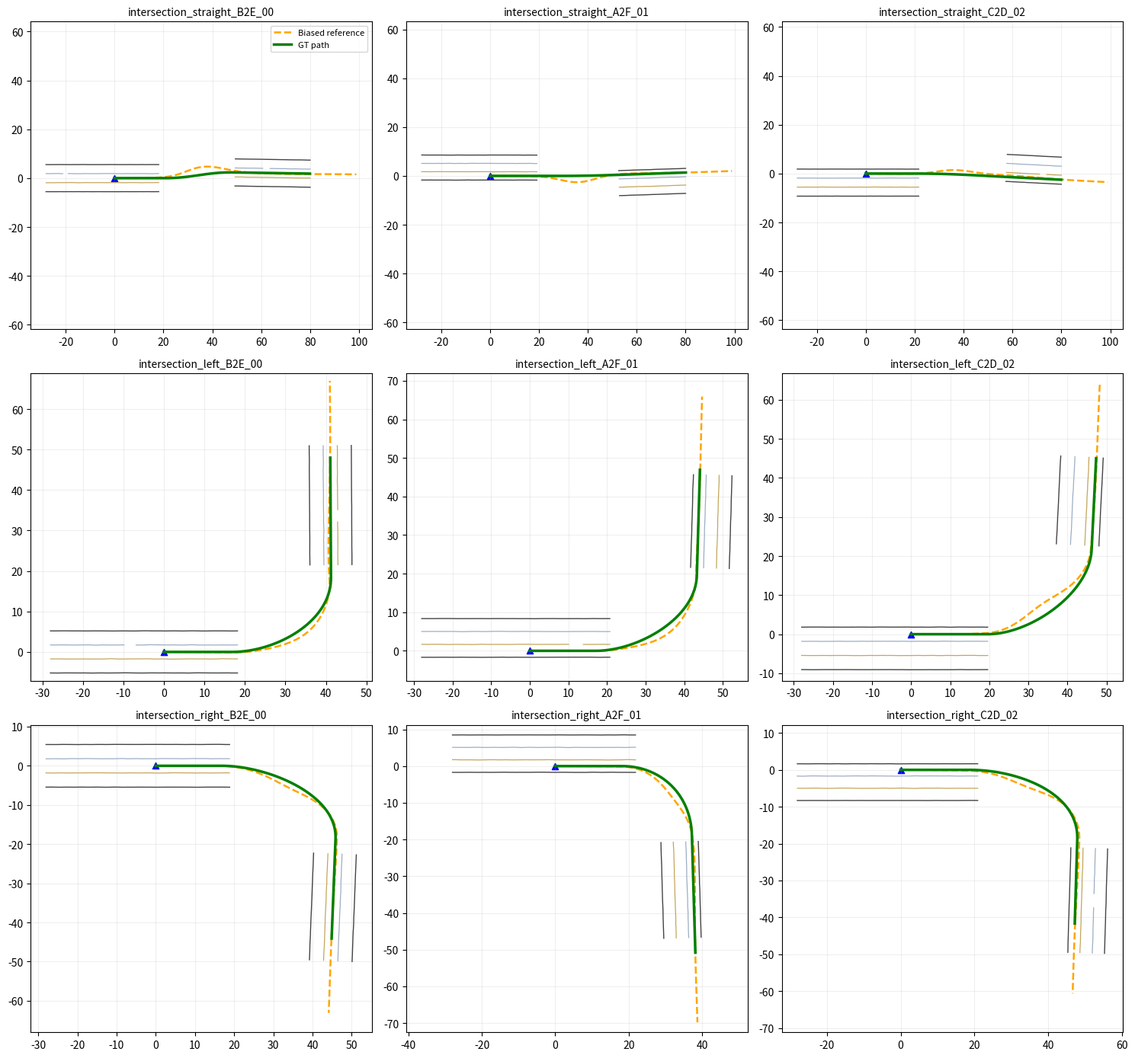

The script that saved this image:
"""Small multi-lane intersection zero-shot test set for V4 time-free PathModel.
No model weights required. Purely synthetic geometry, NOT human driving evidence.
"""
import argparse
import json
from pathlib import Path
import numpy as np
import matplotlib
matplotlib.use('Agg')
import matplotlib.pyplot as plt


def arc_resample(points, n=81, spacing=1.0):
    p = np.asarray(points, dtype=float)
    d = np.r_[0, np.cumsum(np.linalg.norm(np.diff(p, axis=0), axis=1))]
    keep = np.r_[True, np.diff(d) > 1e-8]
    p, d = p[keep], d[keep]
    if d[-1] < (n - 1) * spacing:
        raise ValueError(f'Geometry too short: {d[-1]:.1f}m, need >= {(n-1)*spacing:.1f}m')
    t = np.arange(n) * spacing
    return np.stack([np.interp(t, d, p[:, i]) for i in range(2)], axis=-1)


def bezier(a,b,c,d,n=200):
    t = np.linspace(0,1,n)[:,None]
    return (1-t)**3*a + 3*(1-t)**2*t*b + 3*(1-t)*t*t*c + t**3*d


def clip_polyline(points, bounds):
    """Clip segments against axis-aligned BEV box, maintaining disconnected runs."""
    xmin,xmax,ymin,ymax = bounds
    p = np.asarray(points, float)
    runs=[]; cur=[]
    def cut(a,b):
        delta=b-a; lo=0.; hi=1.
        for u,v in ((-delta[0],a[0]-xmin),(delta[0],xmax-a[0]),(-delta[1],a[1]-ymin),(delta[1],ymax-a[1])):
            if abs(u)<1e-12:
                if v<0: return None
            else:
                t=v/u
                if u<0:lo=max(lo,t)
                else:hi=min(hi,t)
                if lo>hi:return None
        return a+lo*delta,a+hi*delta
    for a,b in zip(p[:-1],p[1:]):
        segment=cut(a,b)
        if segment is None:
            if len(cur)>1:runs.append(np.asarray(cur))
            cur=[];continue
        u,v=segment
        if cur and np.linalg.norm(u-cur[-1])>1e-4:
            if len(cur)>1:runs.append(np.asarray(cur))
            cur=[]
        if not cur:cur=[u]
        if np.linalg.norm(v-cur[-1])>1e-5:cur.append(v)
    if len(cur)>1:runs.append(np.asarray(cur))
    return runs


def polyline_samples(a, b, step=.75):
    n=max(3,int(np.linalg.norm(b-a)/step)+1)
    return a[None,:]+np.linspace(0,1,n)[:,None]*(b-a)[None,:]


def create_scene(nav, entry_idx, exit_idx, variant, seed):
    rng=np.random.default_rng(seed)
    w=float(rng.uniform(3.3,3.75))
    # Three entry lanes, ego at selected lane center. Outbound lanes are independent.
    side=(np.array([0.,1.]))
    def entry_center(i): return np.array([0.,(i-entry_idx)*w])
    direction={'straight':0.,'left':np.pi/2,'right':-np.pi/2}[nav]
    direction+=float(rng.uniform(-.07,.07))
    v=np.array([np.cos(direction),np.sin(direction)])
    normal=np.array([-v[1],v[0]])
    if nav=='straight':
        exit_anchor=np.array([float(rng.uniform(48,57)),float(rng.uniform(-5.0,5.0))])
    else:
        exit_anchor=np.array([float(rng.uniform(37,48)),float(np.sign(direction)*rng.uniform(18,24))])
    # Anchor is the TARGET lane center (E if exit_idx==1), not the roadway center.
    # Physical road coordinate system shifts according to target exit lane.
    start_curve=float(rng.uniform(15,22))
    a=np.array([start_curve,0.])
    b=exit_anchor.copy()
    distance=float(np.linalg.norm(b-a))
    strength=float(rng.uniform(.26,.41))*distance
    turn=bezier(a,a+np.array([strength,0.]),b-v*strength,b,n=260)
    entry=np.stack([np.linspace(0,start_curve,70),np.zeros(70)],axis=1)
    tail=b+np.linspace(0,120,240)[:,None]*v[None,:]
    geometry=np.vstack((entry[:-1],turn[:-1],tail))
    gt=arc_resample(geometry)
    # road lines end at intersection and restart at exit: NO internal lane markings
    stop_x=float(rng.uniform(9,13))
    entry_end=float(rng.uniform(18,22))
    leave_start=float(rng.uniform(1,4))
    markings=[];boundaries=[]
    xmin,xmax,ymin,ymax=((-80.,80.,-10.,10.) if nav=='straight' else (-60.,60.,-20.,20.))
    bounds=(xmin,xmax,ymin,ymax)
    def add_geom(source, kind, color=None, style=None, boundary=False):
        for segment in clip_polyline(source,bounds):
            if len(segment)<3:continue
            # light correlated perception noise and rare small missing segment
            sigma=0.035 if not boundary else 0.018
            noise=rng.normal(0,sigma,size=segment.shape)
            if len(segment)>4:
                noise=np.stack([np.convolve(noise[:,j],np.ones(3)/3,'same') for j in range(2)],axis=1)
            segment=segment+noise
            pieces=[segment]
            if not boundary and len(segment)>20 and rng.random()<.22:
                pos=int(rng.integers(7,len(segment)-6))
                pieces=[segment[:pos],segment[pos+int(rng.integers(2,5)):]]
            for part in pieces:
                if len(part)<3:continue
                obj={'type':'road_boundary' if boundary else 'lane_marking',
                     'points':np.round(part,3).tolist(),
                     'confidence':round(float(rng.uniform(.86,.98) if boundary else rng.uniform(.72,.97)),3)}
                if not boundary:obj.update(color=color,line_style=style)
                (boundaries if boundary else markings).append(obj)
    # Entry roadway lane centers are [A,B,C] relative to ego lane.
    for j in range(4):
        off=(j-.5-entry_idx)*w
        e=polyline_samples(np.array([-28.,off]),np.array([entry_end,off]))
        if j in (0,3):add_geom(e,'boundary',boundary=True)
        else:add_geom(e,'marking',color='yellow' if j==1 else 'white',style='dashed' if j==2 else 'solid')
    # Turn exit is visible through a short, direction-aligned BEV corridor.
    # A single ego-aligned y=+-20 m rectangle would delete ALL outgoing
    # lines, as these begin at y~20-24 m. This intentionally models an
    # additional turn-facing perception sector, not a rigid 20m lateral FOV.
    exit_seen_m = float(rng.uniform(22., 35.)) if nav != 'straight' else 140.
    for j in range(4):
        off=(j-.5-exit_idx)*w
        start=b+v*leave_start+normal*off
        end=b+v*(exit_seen_m if nav!='straight' else 140.)+normal*off
        e=polyline_samples(start,end)
        if nav != 'straight':
            # Crop by an expanded global envelope; local exit length is
            # already bounded above. No artificial continuation is added.
            original_bounds = bounds
            bounds = (-60.,60.,-65.,65.)
        if j in (0,3):add_geom(e,'boundary',boundary=True)
        else:add_geom(e,'marking',color='yellow' if j==1 else 'white',style='dashed' if j==2 else 'solid')
        if nav != 'straight':bounds = original_bounds
    # Lane-grade biased reference, same topology and destination; can be imperfect in unmarked junction.
    s=np.arange(100,dtype=float)
    base=arc_resample(geometry,100,1.)
    tangent=np.gradient(base,axis=0)
    tangent=tangent/np.maximum(np.linalg.norm(tangent,axis=1,keepdims=True),1e-8)
    nrm=np.stack([-tangent[:,1],tangent[:,0]],axis=-1)
    # Smooth lateral warp <=0.85m so it cannot jump to adjacent 3.3+m lane.
    amplitude=float(rng.uniform(.35,.82))
    warp=amplitude*np.sin(np.pi*s/99)**2*np.sin((s-15)/18+float(rng.uniform(-1,1)))
    # Extra deformation in unmarked intersection; still within target lane catchment.
    warp+=float(rng.choice([-1,1])*rng.uniform(1.6,2.8))*np.exp(-((s-36)/10)**2)
    reference=base+warp[:,None]*nrm
    # Keep reference start aligned with ego. Endpoint stays near selected outbound lane.
    reference-=reference[:1]
    return {'id':f'intersection_{nav}_{"ABC"[entry_idx]}2{"DEF"[exit_idx]}_{variant:02d}',
      'coordinate_system':'ego_at_start_x_forward_y_left_m','navigation':nav,
      'reference_line':np.round(reference,3).tolist(),
      'lane_markings':markings,'road_boundaries':boundaries,
      'gt_path':np.round(gt,3).tolist(),'gt_path_sample_spacing_m':1.0,
      'metadata':{'synthetic':True,'generator_version':'v5_intersection_zero_shot',
      'entry_lane':'ABC'[entry_idx],'exit_lane':'DEF'[exit_idx],
      'target_lane_explicit_in_reference':True,'intersection_no_lane_markings':True,
      'lane_width_m':round(w,3),'intersection_gap_start_x_m':round(entry_end,2),
      'outgoing_heading_rad':round(direction,5),'bev_box_m':[xmin,xmax,ymin,ymax],
      'turn_exit_corridor_length_m':round(exit_seen_m,2) if nav != 'straight' else None,
      'bev_shape_note':'turn BEV includes an exit-oriented visibility corridor outside the ego-axis rectangular core' if nav != 'straight' else 'ego-axis rectangular FOV',
      'path_length_m':80,'reference_warp_max_m':round(float(np.max(np.abs(warp))),3)}}


def plot_scenes(rows, outfile, n=9):
    k=min(len(rows),n);fig,axes=plt.subplots(3,3,figsize=(15,14));axes=axes.ravel()
    for ax,row in zip(axes,rows[:k]):
        for line in row['road_boundaries']:
            p=np.array(line['points']);ax.plot(p[:,0],p[:,1],color='#444444',lw=1.0)
        for line in row['lane_markings']:
            p=np.array(line['points']);ax.plot(p[:,0],p[:,1],color='#c4a65b' if line.get('color')=='yellow' else '#9caec4',lw=.9)
        p=np.array(row['gt_path']);r=np.array(row['reference_line'])
        ax.plot(r[:,0],r[:,1],color='orange',ls='--',lw=1.8,label='Biased reference')
        ax.plot(p[:,0],p[:,1],color='green',lw=2.5,label='GT path')
        ax.scatter([0],[0],marker='^',c='blue',s=35)
        ax.set_title(row['id'],fontsize=10);ax.set_aspect('equal',adjustable='datalim');ax.grid(alpha=.2)
    for ax in axes[k:]:ax.axis('off')
    axes[0].legend(fontsize=8);fig.tight_layout();Path(outfile).parent.mkdir(parents=True,exist_ok=True);fig.savefig(outfile,dpi=140);plt.close(fig)


def main():
    p=argparse.ArgumentParser()
    p.add_argument('--output',default='data/intersection_v5_zeroshot.jsonl')
    p.add_argument('--preview',default='outputs/intersection_v5_preview.png')
    p.add_argument('--seed',type=int,default=20261018)
    p.add_argument('--variants',type=int,default=3,help='Variants per direction; three lane pairs cycle across variants')
    args=p.parse_args()
    rows=[]
    for nav_index,nav in enumerate(('straight','left','right')):
        for idx in range(args.variants):
            # For example 0: B -> E; other variants test differing lane selections.
            entry,exit_ = [(1,1),(0,2),(2,0)][idx%3]
            rows.append(create_scene(nav,entry,exit_,idx,args.seed+100*nav_index+idx))
    out=Path(args.output);out.parent.mkdir(parents=True,exist_ok=True)
    with out.open('w',encoding='utf-8') as f:
        for row in rows:f.write(json.dumps(row,ensure_ascii=False)+'\n')
    plot_scenes(rows,args.preview)
    print(f'Saved {len(rows)} scenes: {out}; preview: {args.preview}')
    print('IMPORTANT: test-only intersection dataset; do not treat these as real human path labels')

if __name__=='__main__':main()
